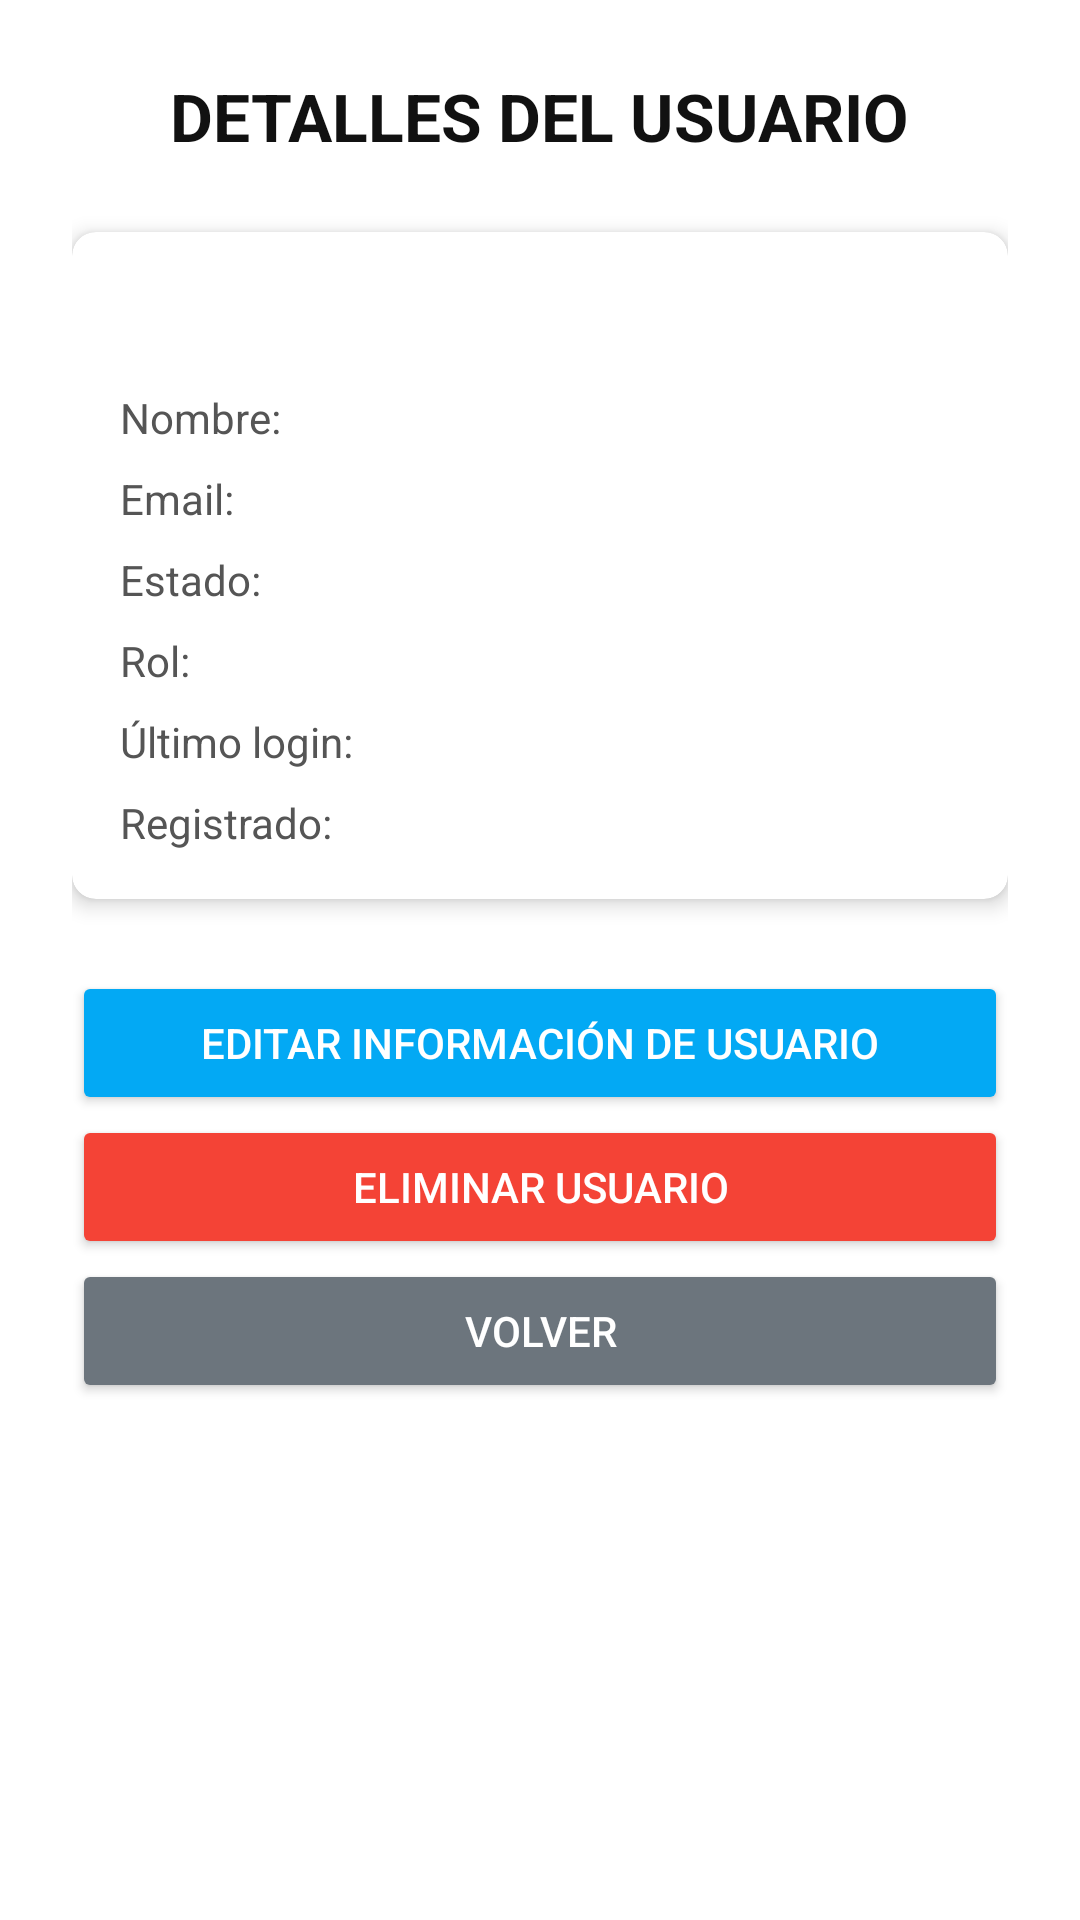

Android layout source for this screen:
<!-- AndroidManifest.xml: application theme Theme.KLoqueReports -->
<!-- res/layout/activity_user_details.xml -->
<?xml version="1.0" encoding="utf-8"?>
<ScrollView xmlns:android="http://schemas.android.com/apk/res/android"
    xmlns:app="http://schemas.android.com/apk/res-auto"
    android:layout_width="match_parent"
    android:layout_height="match_parent"
    android:fillViewport="true"
    android:background="#FFFFFF">

    <LinearLayout
        android:layout_width="match_parent"
        android:layout_height="wrap_content"
        android:orientation="vertical"
        android:gravity="center_horizontal"
        android:padding="24dp">

        <TextView
            android:layout_width="wrap_content"
            android:layout_height="wrap_content"
            android:text="DETALLES DEL USUARIO"
            android:textSize="22sp"
            android:textStyle="bold"
            android:textColor="#111111"
            android:layout_marginBottom="24dp"/>

        <androidx.cardview.widget.CardView
            android:layout_width="match_parent"
            android:layout_height="wrap_content"
            app:cardCornerRadius="8dp"
            app:cardElevation="4dp"
            app:cardBackgroundColor="#FFFFFF"
            android:layout_marginBottom="24dp">

            <LinearLayout
                android:layout_width="match_parent"
                android:layout_height="wrap_content"
                android:orientation="vertical"
                android:padding="16dp">

                <LinearLayout
                    android:layout_width="match_parent"
                    android:layout_height="wrap_content"
                    android:orientation="horizontal"
                    android:layout_marginBottom="12dp">

                    <ImageView
                        android:id="@+id/ivUser"
                        android:layout_width="24dp"
                        android:layout_height="24dp"
                        android:src="@drawable/ic_user"
                        app:tint="#007BFF"
                        android:layout_marginEnd="8dp"/>

                    <TextView
                        android:id="@+id/tvUsername"
                        android:layout_width="match_parent"
                        android:layout_height="wrap_content"
                        android:textSize="18sp"
                        android:textStyle="bold"
                        android:textColor="#111111"/>
                </LinearLayout>

                <LinearLayout
                    android:layout_width="match_parent"
                    android:layout_height="wrap_content"
                    android:orientation="horizontal"
                    android:layout_marginBottom="8dp">

                    <TextView
                        android:layout_width="100dp"
                        android:layout_height="wrap_content"
                        android:text="Nombre:"
                        android:textColor="#555555"/>

                    <TextView
                        android:id="@+id/tvFullName"
                        android:layout_width="match_parent"
                        android:layout_height="wrap_content"
                        android:textColor="#111111"/>
                </LinearLayout>

                <LinearLayout
                    android:layout_width="match_parent"
                    android:layout_height="wrap_content"
                    android:orientation="horizontal"
                    android:layout_marginBottom="8dp">

                    <TextView
                        android:layout_width="100dp"
                        android:layout_height="wrap_content"
                        android:text="Email:"
                        android:textColor="#555555"/>

                    <TextView
                        android:id="@+id/tvEmail"
                        android:layout_width="match_parent"
                        android:layout_height="wrap_content"
                        android:textColor="#111111"/>
                </LinearLayout>

                <LinearLayout
                    android:layout_width="match_parent"
                    android:layout_height="wrap_content"
                    android:orientation="horizontal"
                    android:layout_marginBottom="8dp">

                    <TextView
                        android:layout_width="100dp"
                        android:layout_height="wrap_content"
                        android:text="Estado:"
                        android:textColor="#555555"/>

                    <TextView
                        android:id="@+id/tvStatus"
                        android:layout_width="match_parent"
                        android:layout_height="wrap_content"
                        android:textColor="#111111"/>
                </LinearLayout>

                <LinearLayout
                    android:layout_width="match_parent"
                    android:layout_height="wrap_content"
                    android:orientation="horizontal"
                    android:layout_marginBottom="8dp">

                    <TextView
                        android:layout_width="100dp"
                        android:layout_height="wrap_content"
                        android:text="Rol:"
                        android:textColor="#555555"/>

                    <TextView
                        android:id="@+id/tvRole"
                        android:layout_width="match_parent"
                        android:layout_height="wrap_content"
                        android:textColor="#111111"/>
                </LinearLayout>

                <LinearLayout
                    android:layout_width="match_parent"
                    android:layout_height="wrap_content"
                    android:orientation="horizontal"
                    android:layout_marginBottom="8dp">

                    <TextView
                        android:layout_width="100dp"
                        android:layout_height="wrap_content"
                        android:text="Último login:"
                        android:textColor="#555555"/>

                    <TextView
                        android:id="@+id/tvLastLogin"
                        android:layout_width="match_parent"
                        android:layout_height="wrap_content"
                        android:textColor="#111111"/>
                </LinearLayout>

                <LinearLayout
                    android:layout_width="match_parent"
                    android:layout_height="wrap_content"
                    android:orientation="horizontal">

                    <TextView
                        android:layout_width="100dp"
                        android:layout_height="wrap_content"
                        android:text="Registrado:"
                        android:textColor="#555555"/>

                    <TextView
                        android:id="@+id/tvDateJoined"
                        android:layout_width="match_parent"
                        android:layout_height="wrap_content"
                        android:textColor="#111111"/>
                </LinearLayout>
            </LinearLayout>
        </androidx.cardview.widget.CardView>

        <Button
            android:id="@+id/btnEditUser"
            android:layout_width="match_parent"
            android:layout_height="48dp"
            android:text="Editar información de usuario"
            android:textColor="#FFFFFF"
            android:backgroundTint="#03A9F4"
            android:fontFamily="sans-serif-medium"/>

        <Button
            android:id="@+id/btnDeleteUser"
            android:layout_width="match_parent"
            android:layout_height="48dp"
            android:text="Eliminar usuario"
            android:textColor="#FFFFFF"
            android:backgroundTint="#F44336"
            android:fontFamily="sans-serif-medium"/>

        <Button
            android:id="@+id/btnBack"
            android:layout_width="match_parent"
            android:layout_height="48dp"
            android:text="Volver"
            android:textColor="#FFFFFF"
            android:backgroundTint="#6C757D"
            android:fontFamily="sans-serif-medium"/>
    </LinearLayout>
</ScrollView>
<!-- resources referenced by this layout -->
<resources>
  <style name="Theme.KLoqueReports" parent="Base.Theme.KLoqueReports" />
  <style name="Base.Theme.KLoqueReports" parent="Theme.Material3.DayNight.NoActionBar">
          
          
      </style>
</resources>
